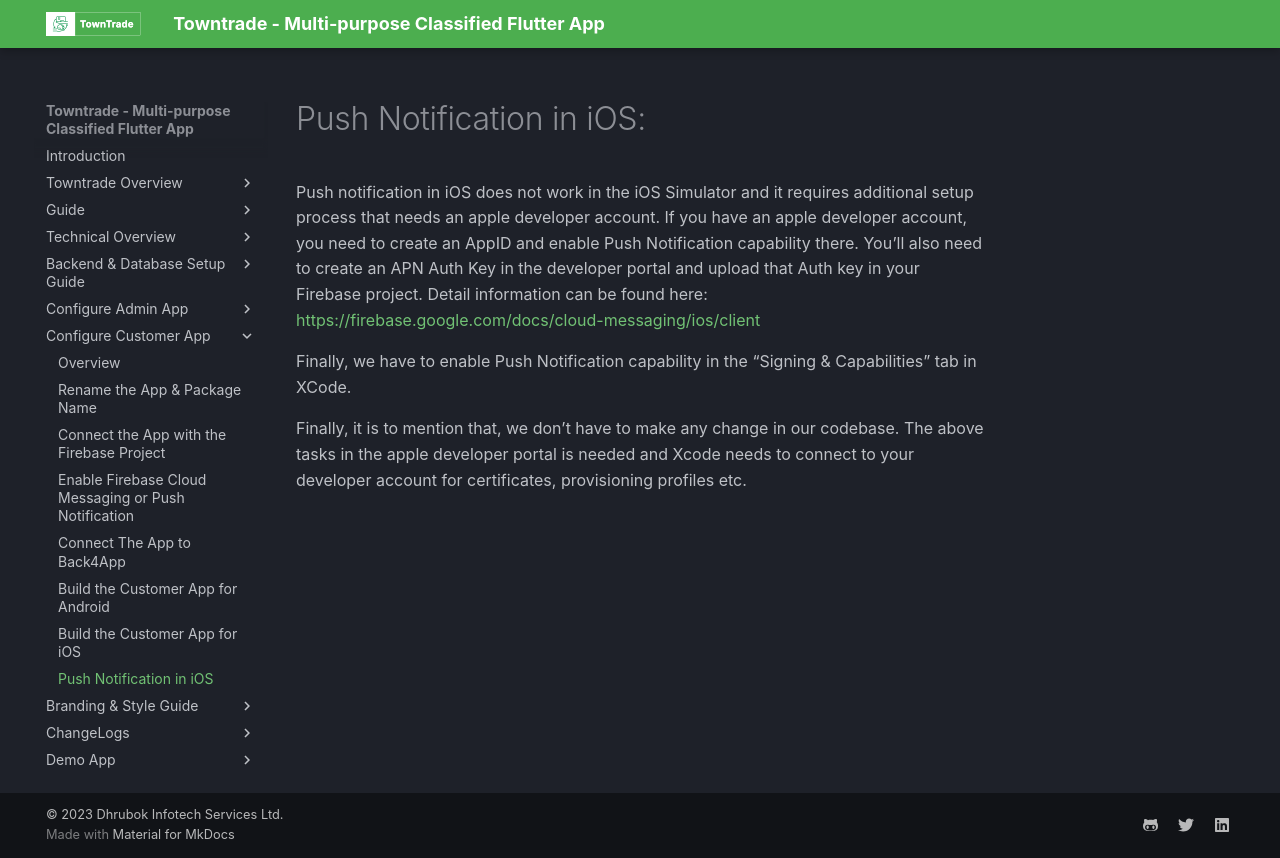

repository: dhrubokinfotech/towntrade-flutter-docs · page: push-notification-ios.html · generator: mkdocs

# Push Notification in iOS:

Push notification in iOS does not work in the iOS Simulator and it requires additional setup process that needs an apple developer account. If you have an apple developer account, you need to create an AppID and enable Push Notification capability there. You’ll also need to create an APN Auth Key in the developer portal and upload that Auth key in your Firebase project. Detail information can be found here: [https://firebase.google.com/docs/cloud-messaging/ios/client](https://firebase.google.com/docs/cloud-messaging/ios/client)

Finally, we have to enable Push Notification capability in the “Signing & Capabilities” tab in XCode.

Finally, it is to mention that, we don’t have to make any change in our codebase. The above tasks in the apple developer portal is needed and Xcode needs to connect to your developer account for certificates, provisioning profiles etc.
